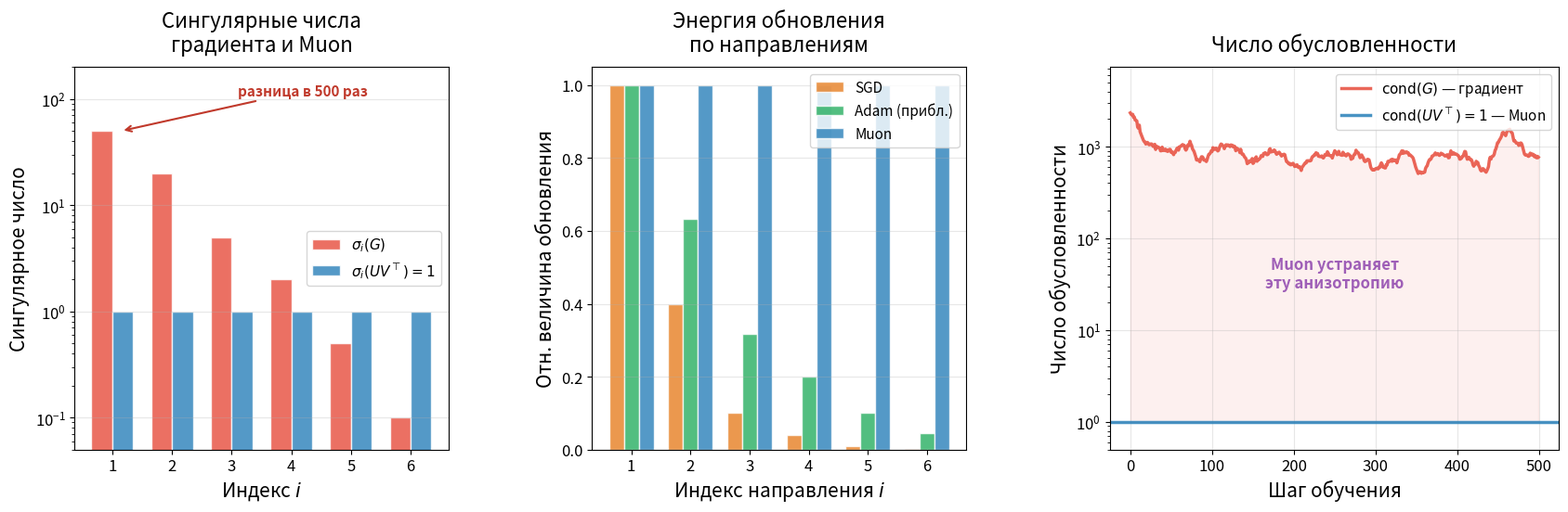

The matplotlib source for this figure: (Note: this script raises an exception after producing the figure.)
"""
Experiment 4: Muon geometry — what orthogonalization does to gradient directions.
Three panels:
1. Singular values of G vs UV^T (all ones for Muon)
2. Update energy per direction for SGD/Adam/Muon
3. Condition number of gradient vs Muon direction over training
All labels in Russian. Publication quality.
"""
import numpy as np
import matplotlib
matplotlib.use('Agg')
import matplotlib.pyplot as plt
from scipy.ndimage import uniform_filter1d

np.random.seed(42)

plt.rcParams.update({
    'font.size': 14,
    'axes.labelsize': 15,
    'axes.titlesize': 16,
    'legend.fontsize': 11,
    'xtick.labelsize': 12,
    'ytick.labelsize': 12,
})

fig, axes = plt.subplots(1, 3, figsize=(17, 5.5),
                         gridspec_kw={'width_ratios': [1, 1, 1.2], 'wspace': 0.36})
ax1, ax2, ax3 = axes

# ============================================================
# Gradient matrix with very different singular values
# ============================================================
d1, d2 = 8, 6
rng = np.random.RandomState(42)
U = np.linalg.qr(rng.randn(d1, d1))[0][:, :d2]
V = np.linalg.qr(rng.randn(d2, d2))[0]
sigma = np.array([50, 20, 5, 2, 0.5, 0.1])

# ============================================================
# Panel 1: Singular values of G vs UV^T
# ============================================================
x = np.arange(len(sigma))
width = 0.35

ax1.bar(x - width/2, sigma, width, color='#e74c3c', alpha=0.8,
        label='$\\sigma_i(G)$', edgecolor='white')
ax1.bar(x + width/2, np.ones(len(sigma)), width, color='#2980b9', alpha=0.8,
        label='$\\sigma_i(UV^\\top) = 1$', edgecolor='white')

ax1.set_xlabel('Индекс $i$', fontsize=15)
ax1.set_ylabel('Сингулярное число', fontsize=15)
ax1.set_title('Сингулярные числа\nградиента и Muon', fontsize=16, pad=12)
ax1.legend(fontsize=11, loc='center right')
ax1.set_yscale('log')
ax1.set_xticks(x)
ax1.set_xticklabels([f'{i+1}' for i in x])
ax1.grid(True, alpha=0.3, axis='y')
ax1.tick_params(labelsize=12)
ax1.set_ylim(0.05, 200)

# Annotation: point from sigma_1 bar, text placed clearly to the right
ax1.annotate('разница в 500 раз', xy=(0.15, 50), xytext=(3.2, 120),
             fontsize=11, color='#c0392b', fontweight='bold',
             arrowprops=dict(arrowstyle='->', color='#c0392b', lw=1.5),
             ha='center', va='center')

# ============================================================
# Panel 2: Update energy per direction for SGD/Adam/Muon
# ============================================================
sgd_update_norms = sigma
adam_update_norms = np.sqrt(sigma)
muon_update_norms = np.ones(len(sigma))

x = np.arange(len(sigma))
width = 0.25

ax2.bar(x - width, sgd_update_norms / sgd_update_norms.max(), width,
        color='#e67e22', alpha=0.8, label='SGD', edgecolor='white')
ax2.bar(x, adam_update_norms / adam_update_norms.max(), width,
        color='#27ae60', alpha=0.8, label='Adam (прибл.)', edgecolor='white')
ax2.bar(x + width, muon_update_norms, width,
        color='#2980b9', alpha=0.8, label='Muon', edgecolor='white')

ax2.set_xlabel('Индекс направления $i$', fontsize=15)
ax2.set_ylabel('Отн. величина обновления', fontsize=15)
ax2.set_title('Энергия обновления\nпо направлениям', fontsize=16, pad=12)
ax2.legend(fontsize=11, loc='upper right')
ax2.set_xticks(x)
ax2.set_xticklabels([f'{i+1}' for i in x])
ax2.grid(True, alpha=0.3, axis='y')
ax2.tick_params(labelsize=12)

# ============================================================
# Panel 3: Condition number over training
# ============================================================
m_opt, d_opt, p_opt = 100, 15, 10
rng = np.random.RandomState(42)
U_A = np.linalg.qr(rng.randn(m_opt, m_opt))[0][:, :d_opt]
V_A = np.linalg.qr(rng.randn(d_opt, d_opt))[0]
s_A = np.logspace(0, 3, d_opt)
A = U_A @ np.diag(s_A) @ V_A.T
B = rng.randn(m_opt, p_opt) * 0.1

def stoch_grad(W, rng_loc, bs=16):
    idx = rng_loc.choice(m_opt, bs, replace=False)
    return A[idx].T @ (A[idx] @ W - B[idx]) / bs

W = np.zeros((d_opt, p_opt))
buf = np.zeros((d_opt, p_opt))
cond_grad = []

n_track = 500
for t in range(n_track):
    G_t = stoch_grad(W, rng, bs=16)
    buf = 0.95 * buf + G_t
    G_tilde = 0.95 * buf + G_t

    s_g = np.linalg.svd(G_tilde, compute_uv=False)
    cond_g = s_g[0] / (s_g[-1] + 1e-12)
    cond_grad.append(cond_g)

    # Newton-Schulz polar decomposition
    a, b, c = (3.4445, -4.7750, 2.0315)
    X_ns = G_tilde / (np.linalg.norm(G_tilde, 'fro') + 1e-12)
    X_ns = X_ns / (max(G_tilde.shape)**0.5)
    for _ in range(5):
        A_ = X_ns @ X_ns.T
        B_ = b * A_ + c * A_ @ A_
        X_ns = a * X_ns + B_ @ X_ns
    W = W - 0.02 * X_ns

cond_grad_smooth = uniform_filter1d(np.log10(cond_grad), size=20)

ax3.plot(range(n_track), 10**cond_grad_smooth, '-', color='#e74c3c', linewidth=2.5,
         label=r'$\mathrm{cond}(G)$ — градиент', alpha=0.85)
ax3.axhline(y=1, color='#2980b9', linewidth=2.5, linestyle='-',
            label=r'$\mathrm{cond}(UV^\top) = 1$ — Muon', alpha=0.85)

ax3.set_xlabel('Шаг обучения', fontsize=15)
ax3.set_ylabel('Число обусловленности', fontsize=15)
ax3.set_title('Число обусловленности', fontsize=16, pad=12)
ax3.legend(fontsize=11, loc='upper right')
ax3.set_yscale('log')
ax3.grid(True, alpha=0.3)
ax3.tick_params(labelsize=12)

# Shaded region
ax3.fill_between(range(n_track), 1, 10**cond_grad_smooth, alpha=0.08, color='#e74c3c')

# Place annotation text in the middle of the shaded region
mid_log = np.mean(cond_grad_smooth) * 0.5
ax3.text(250, 10**mid_log, 'Muon устраняет\nэту анизотропию',
         fontsize=12, ha='center', color='#8e44ad', alpha=0.85, fontweight='bold')

ymax_log = np.max(cond_grad_smooth) + 0.5
ax3.set_ylim(0.5, 10**ymax_log)

fig.subplots_adjust(left=0.04, right=0.98, bottom=0.13, top=0.88, wspace=0.36)
plt.savefig('/root/mipt25_work/files/exp_muon_geometry.pdf', bbox_inches='tight', dpi=150)
plt.savefig('/root/mipt25_work/files/exp_muon_geometry.png', bbox_inches='tight', dpi=150)
print("Saved exp_muon_geometry.pdf and .png")
